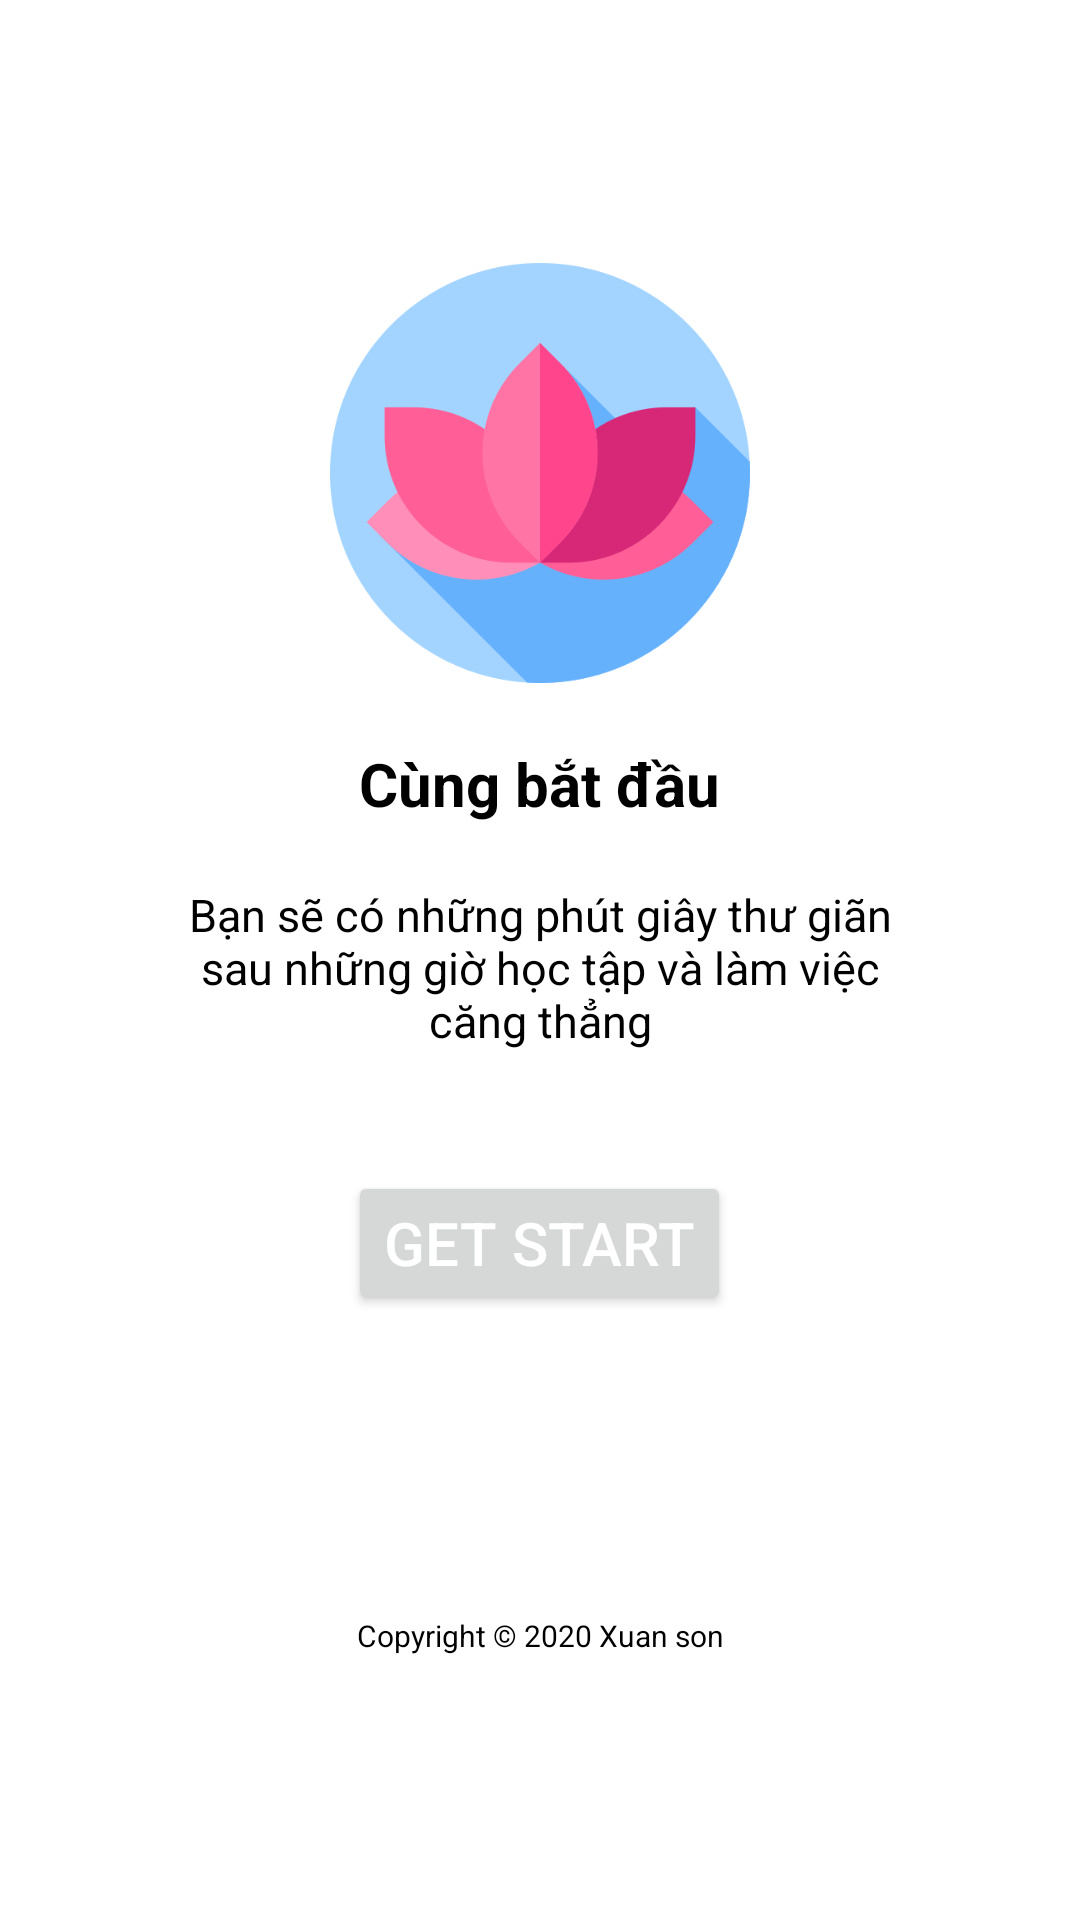

Layout XML and referenced resources for this Android screen:
<!-- AndroidManifest.xml: application theme Theme.ViShot -->
<!-- res/layout/fragment_onboarding_frag3.xml -->
<?xml version="1.0" encoding="utf-8"?>
<LinearLayout xmlns:android="http://schemas.android.com/apk/res/android"
    xmlns:tools="http://schemas.android.com/tools"
    android:layout_width="match_parent"
    android:layout_height="match_parent"
    android:gravity="center"
    android:orientation="vertical">

    <ImageView
        android:layout_width="140dp"
        android:layout_height="140dp"
        android:src="@drawable/lotus" />

    <TextView
        android:layout_width="wrap_content"
        android:layout_height="wrap_content"
        android:layout_marginTop="20dp"
        android:gravity="center"
        android:paddingHorizontal="100dp"
        android:text="@string/text_frag33"
        android:textColor="#000"
        android:textSize="20sp"
        android:textStyle="bold" />

    <TextView
        android:layout_width="match_parent"
        android:layout_height="wrap_content"
        android:layout_marginTop="20dp"
        android:gravity="center"
        android:paddingHorizontal="50dp"
        android:text="@string/text_frag3"
        android:textColor="#000"
        android:textSize="15sp" />

    <Button
        android:id="@+id/btn_start"
        android:layout_width="wrap_content"
        android:layout_height="wrap_content"
        android:layout_marginTop="40dp"
        android:paddingVertical="10dp"
        android:text="Get Start"
        android:textColor="@color/white"
        android:textSize="20sp" />

    <TextView
        android:layout_width="match_parent"
        android:layout_height="wrap_content"
        android:layout_marginTop="100dp"
        android:gravity="center"
        android:paddingHorizontal="50dp"
        android:text="@string/Copyright"
        android:textColor="#000"
        android:textSize="10sp"
        tools:ignore="SmallSp" />

</LinearLayout>
<!-- resources referenced by this layout -->
<resources>
  <!-- drawable lotus: png bitmap (drawable, 25001 bytes) -->
  <string name="Copyright">Copyright © 2020 Xuan son</string>
  <string name="text_frag3">Bạn sẽ có những phút giây
          thư giãn sau những giờ học tập và làm việc căng thẳng</string>
  <string name="text_frag33">Cùng bắt đầu</string>
  <style name="Theme.ViShot" parent="Theme.MaterialComponents.Light.NoActionBar">
          
          <item name="colorPrimary">@color/purple_500</item>
          <item name="colorPrimaryVariant">@color/purple_700</item>
          <item name="colorOnPrimary">@color/white</item>
          
          <item name="colorSecondary">@color/teal_200</item>
          <item name="colorSecondaryVariant">@color/teal_700</item>
          <item name="colorOnSecondary">@color/black</item>
          
          <item name="android:statusBarColor" tools:targetApi="l">?attr/colorPrimaryVariant</item>
          
      </style>
  <!-- not gathered from this repository: default colours our renderer supplied (Android Studio template values) -->
  <color name="purple_500">#FF6200EE</color>
  <color name="purple_700">#FF3700B3</color>
  <color name="teal_200">#FF03DAC5</color>
  <color name="teal_700">#FF018786</color>
  <color name="black">#FF000000</color>
  <color name="white">#FFFFFFFF</color>
</resources>
